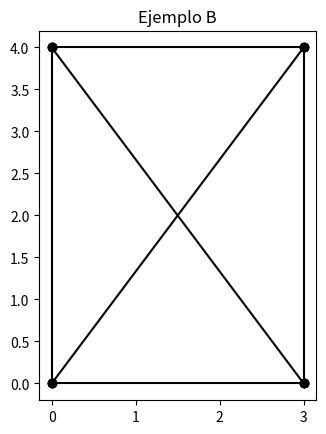

Recreate this plot in Python.
# @title Código de los capítulos anteriores (ejecutar primero)
import math

# Ejemplo A. Unidades: kN y m
nodos = {
    1: {"x": 0.0, "y": 0.0},
    2: {"x": 6.0, "y": 0.0},
    3: {"x": 3.0, "y": 4.0},
}

# E en kN/m² (acero) y área en m²
barras = {
    1: {"nodo_inicial": 1, "nodo_final": 2,
        "elasticidad": 2.0e8, "area": 0.0020},
    2: {"nodo_inicial": 2, "nodo_final": 3,
        "elasticidad": 2.0e8, "area": 0.0020},
    3: {"nodo_inicial": 1, "nodo_final": 3,
        "elasticidad": 2.0e8, "area": 0.0020},
}

# True: el desplazamiento en esa dirección está impedido
apoyos = {
    1: {"x": True, "y": True},   # articulado
    2: {"x": False, "y": True},  # rodillo
}

# Cargas en kN, positivas en el sentido de los ejes
cargas = {
    3: {"x": 20.0, "y": -50.0},
}

import matplotlib.pyplot as plt

# Ejemplo B. Unidades: kN y m
nodos_b = {
    1: {"x": 0.0, "y": 0.0},
    2: {"x": 3.0, "y": 0.0},
    3: {"x": 0.0, "y": 4.0},
    4: {"x": 3.0, "y": 4.0},
}

barras_b = {
    1: {"nodo_inicial": 1, "nodo_final": 2,
        "elasticidad": 2.0e8, "area": 0.0020},
    2: {"nodo_inicial": 2, "nodo_final": 4,
        "elasticidad": 2.0e8, "area": 0.0020},
    3: {"nodo_inicial": 3, "nodo_final": 4,
        "elasticidad": 2.0e8, "area": 0.0020},
    4: {"nodo_inicial": 1, "nodo_final": 3,
        "elasticidad": 2.0e8, "area": 0.0020},
    5: {"nodo_inicial": 1, "nodo_final": 4,
        "elasticidad": 2.0e8, "area": 0.0020},
    6: {"nodo_inicial": 2, "nodo_final": 3,
        "elasticidad": 2.0e8, "area": 0.0020},
}

apoyos_b = {
    1: {"x": True, "y": True},   # articulado
    2: {"x": False, "y": True},  # rodillo
}

cargas_b = {
    3: {"x": 30.0, "y": -40.0},
    4: {"x": 0.0, "y": -40.0},
}

inicial = nodos[barras[3]["nodo_inicial"]]
final = nodos[barras[3]["nodo_final"]]
dx = final["x"] - inicial["x"]
dy = final["y"] - inicial["y"]
L = math.sqrt(dx**2 + dy**2)
print(f"L = {L:.3f} m")

# Armadura de cubierta. Unidades: kN y m
nodos_cubierta = {
    1: {"x": 0.0, "y": 0.0},
    2: {"x": 4.0, "y": 0.0},
    3: {"x": 8.0, "y": 0.0},
    4: {"x": 4.0, "y": 1.5},
}

barras_cubierta = {
    1: {"nodo_inicial": 1, "nodo_final": 2,
        "elasticidad": 2.0e8, "area": 0.0015},
    2: {"nodo_inicial": 2, "nodo_final": 3,
        "elasticidad": 2.0e8, "area": 0.0015},
    3: {"nodo_inicial": 1, "nodo_final": 4,
        "elasticidad": 2.0e8, "area": 0.0015},
    4: {"nodo_inicial": 4, "nodo_final": 3,
        "elasticidad": 2.0e8, "area": 0.0015},
    5: {"nodo_inicial": 2, "nodo_final": 4,
        "elasticidad": 2.0e8, "area": 0.0010},
}

apoyos_cubierta = {
    1: {"x": True, "y": True},   # articulado
    3: {"x": False, "y": True},  # rodillo
}

cargas_cubierta = {
    4: {"x": 0.0, "y": -30.0},
}

print(f"Nodos: {len(nodos_cubierta)}")
print(f"Barras: {len(barras_cubierta)}")

print(apoyos.get(3))
print(3 in cargas, 1 in cargas)

n1, n2 = nodos_b[1], nodos_b[2]
n3, n4 = nodos_b[3], nodos_b[4]

fig, ax = plt.subplots()
ax.plot([n1["x"], n2["x"]], [n1["y"], n2["y"]], "k-o")
ax.plot([n2["x"], n4["x"]], [n2["y"], n4["y"]], "k-o")
ax.plot([n3["x"], n4["x"]], [n3["y"], n4["y"]], "k-o")
ax.plot([n1["x"], n3["x"]], [n1["y"], n3["y"]], "k-o")
ax.plot([n1["x"], n4["x"]], [n1["y"], n4["y"]], "k-o")
ax.plot([n2["x"], n3["x"]], [n2["y"], n3["y"]], "k-o")
ax.set_aspect("equal")
ax.set_title("Ejemplo B")
plt.show()
